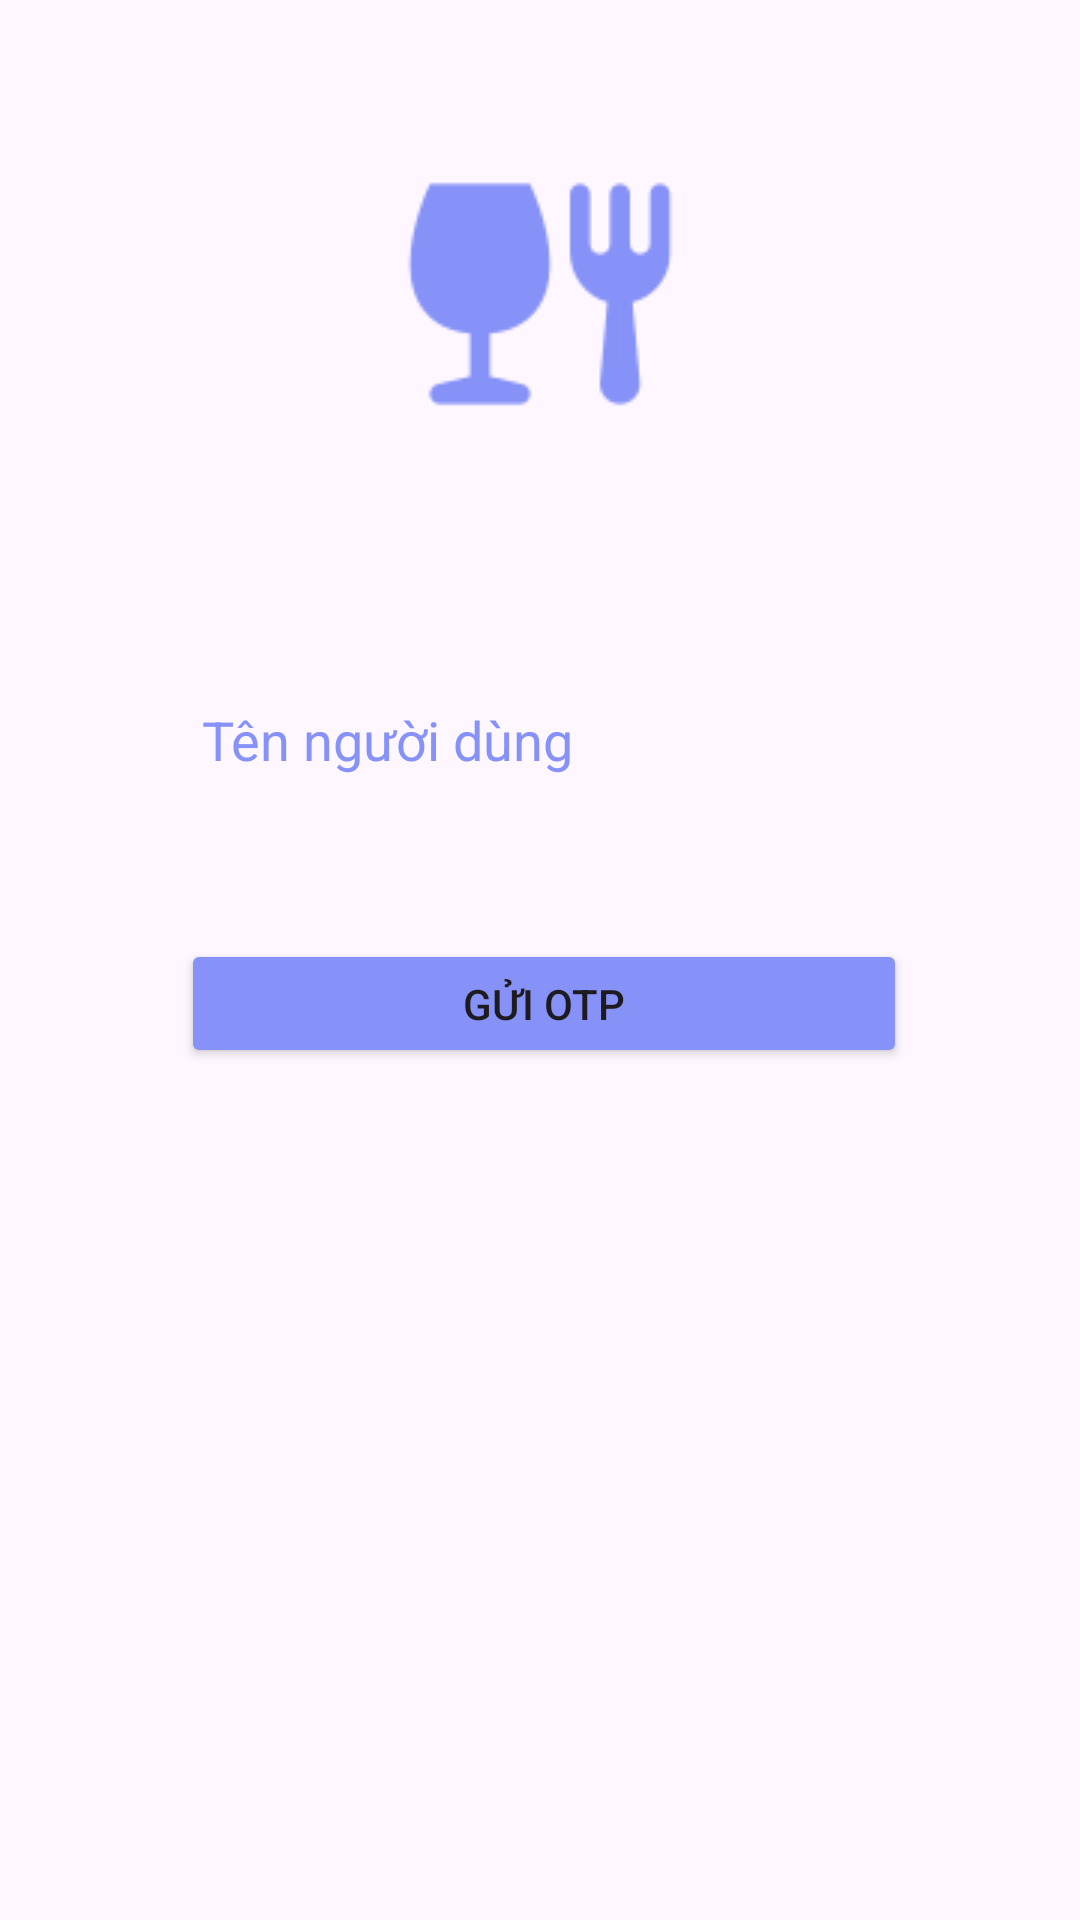

Android layout source for this screen:
<!-- AndroidManifest.xml: application theme Theme.ShopbaeFood -->
<!-- res/layout/forgot.xml -->
<?xml version="1.0" encoding="utf-8"?>
<androidx.constraintlayout.widget.ConstraintLayout xmlns:android="http://schemas.android.com/apk/res/android"
    xmlns:app="http://schemas.android.com/apk/res-auto"
    xmlns:tools="http://schemas.android.com/tools"
    android:layout_width="match_parent"
    android:layout_height="match_parent"
    android:background="@drawable/background"
    android:padding="16dp"
    tools:context=".ui.ForgotActivity">

    

    <ImageView
        android:id="@+id/imageViewLogo3"
        android:layout_width="100dp"
        android:layout_height="100dp"
        android:layout_marginTop="32dp"
        app:layout_constraintEnd_toEndOf="parent"
        app:layout_constraintHorizontal_bias="0.5"
        app:layout_constraintStart_toStartOf="parent"
        app:layout_constraintTop_toTopOf="parent"
        app:srcCompat="@drawable/logo" />

    <EditText
        android:id="@+id/username"
        android:layout_width="243dp"
        android:layout_height="53dp"
        android:layout_marginTop="204dp"
        android:background="@drawable/shape1"
        android:hint="Tên người dùng"
        android:padding="8dp"
        android:textColor="@color/purple"
        android:textColorHint="@color/purple"
        app:layout_constraintEnd_toEndOf="parent"
        app:layout_constraintHorizontal_bias="0.511"
        app:layout_constraintStart_toStartOf="parent"
        app:layout_constraintTop_toTopOf="parent" />

    <Button
        android:id="@+id/registerForm"
        android:layout_width="242dp"
        android:layout_height="43dp"
        android:layout_marginTop="40dp"
        android:backgroundTint="@color/purple"
        android:text="Gửi OTP"
        app:layout_constraintEnd_toEndOf="parent"
        app:layout_constraintHorizontal_bias="0.514"
        app:layout_constraintStart_toStartOf="parent"
        app:layout_constraintTop_toBottomOf="@+id/username" />


</androidx.constraintlayout.widget.ConstraintLayout>
<!-- resources referenced by this layout -->
<resources>
  <color name="purple">#8692f7</color>
  <!-- drawable logo: png bitmap (drawable, 2192 bytes) -->
  <style name="Theme.ShopbaeFood" parent="Base.Theme.ShopbaeFood" />
  <style name="Base.Theme.ShopbaeFood" parent="Theme.Material3.DayNight.NoActionBar">
          
          
      </style>
</resources>
